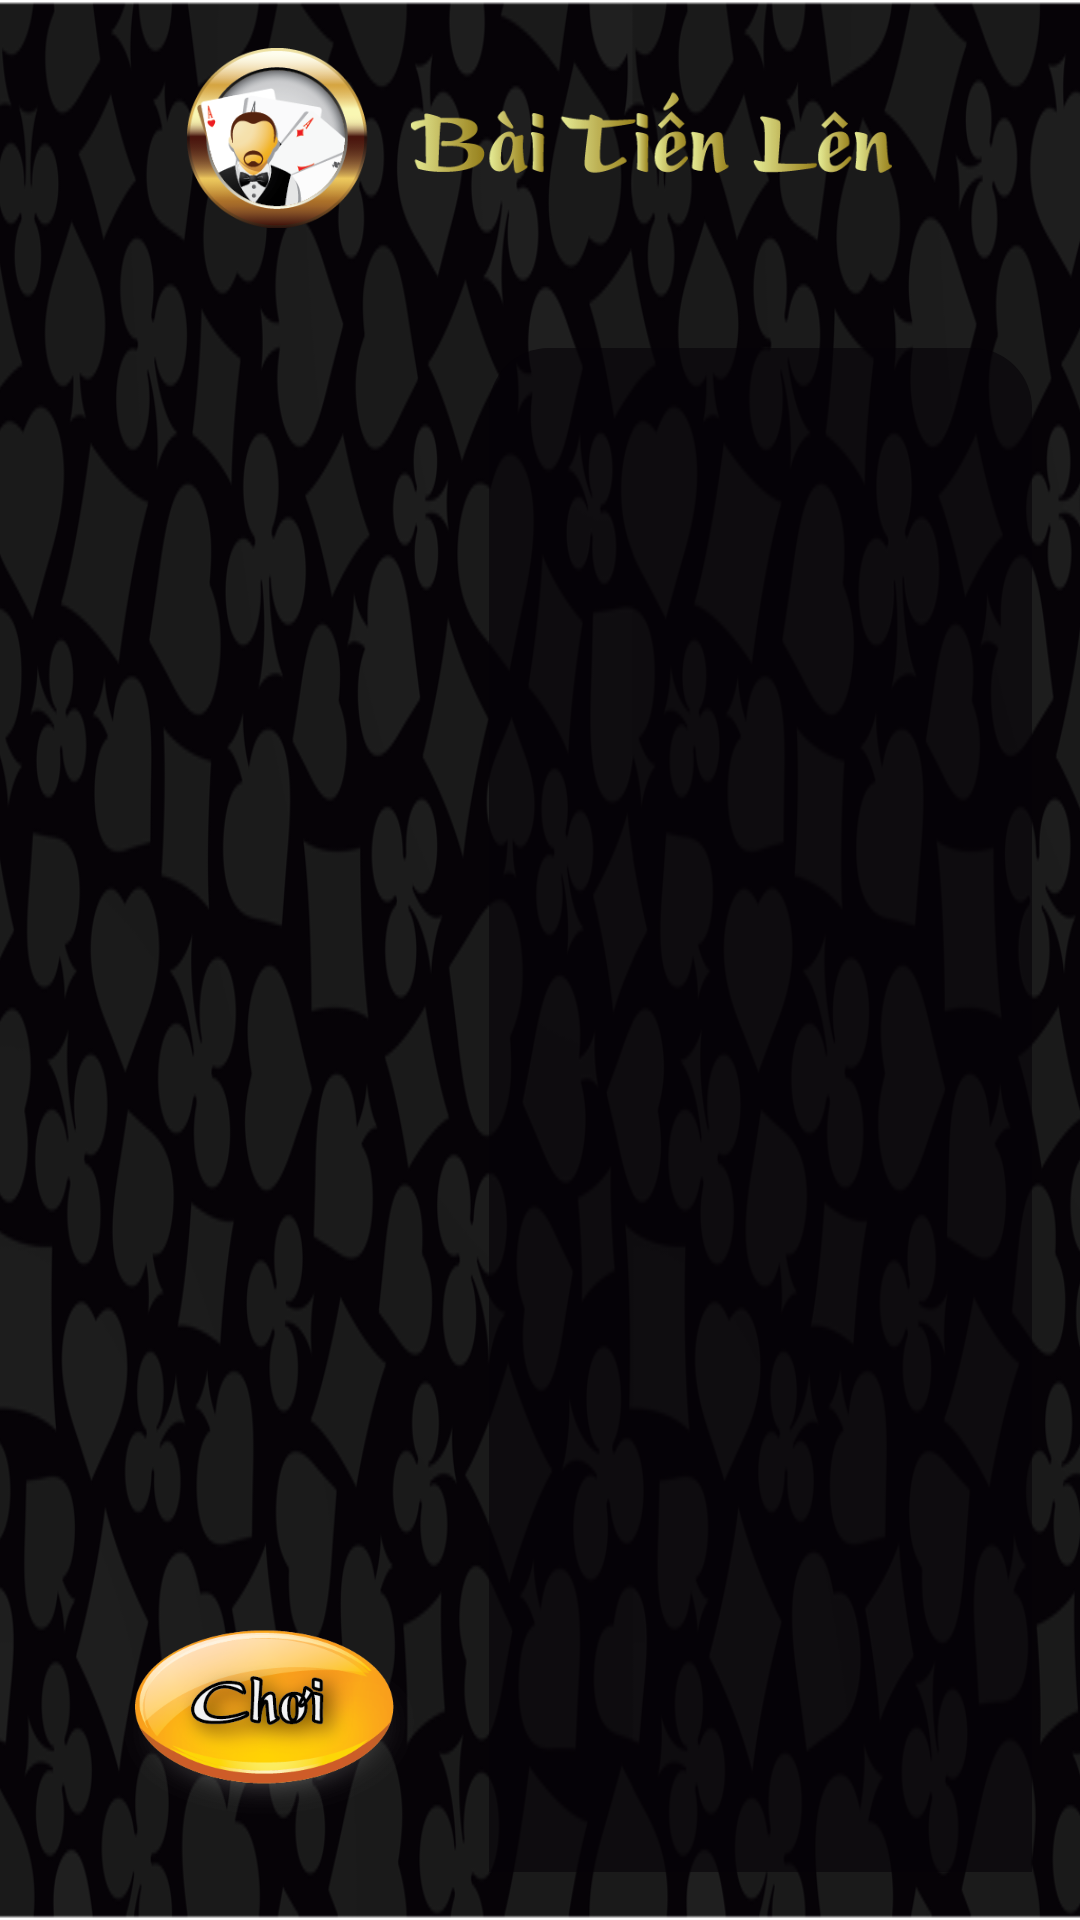

Write the Android layout XML for this screen, with the resource values it uses.
<!-- AndroidManifest.xml: application theme AppTheme -->
<!-- res/layout/layout_act_choose_game_tien_len.xml -->
<RelativeLayout xmlns:android="http://schemas.android.com/apk/res/android"
    xmlns:tools="http://schemas.android.com/tools"
    android:layout_width="match_parent"
    android:layout_height="match_parent"
    android:paddingBottom="@dimen/activity_vertical_margin"
    android:paddingLeft="@dimen/activity_horizontal_margin"
    android:paddingRight="@dimen/activity_horizontal_margin"
    android:paddingTop="@dimen/activity_vertical_margin"
    android:background="@drawable/background_menu"
    tools:context=".ChooseGameActivity" >

    <ImageButton
        android:id="@+id/btn_choose_game_tien_len"
        android:background="@color/absolute_transparent"
        android:layout_width="@dimen/width_button_choose_game"
        android:layout_height="@dimen/height_button_choose_game"
        android:scaleType="fitXY"
        android:layout_alignParentBottom="true"
        android:contentDescription="@string/img_content_discription"
        android:src="@drawable/button_play_choose_game"/>
    
    <ImageView
        android:id="@+id/img_choose_game_tien_len"
        android:layout_width="@dimen/width_image_choose_game_tien_len"
        android:layout_height="@dimen/height_image_choose_game_tien_len"
        android:layout_centerHorizontal="true"
        android:src="@drawable/choose_game_tien_len"
        android:contentDescription="@string/img_content_discription"/> 
        
    <ScrollView
        android:layout_width="fill_parent"
        android:layout_height="fill_parent"
        android:layout_toRightOf="@id/btn_choose_game_tien_len"
        android:layout_below="@id/img_choose_game_tien_len"
        android:layout_marginTop="@dimen/margin_top_choose_game"
        android:background="@drawable/background_guide_play_game" >
        
        <TextView
            android:id="@+id/text_view_choose_game_tien_len"
            android:layout_width="wrap_content"
            android:layout_height="wrap_content"
            android:textColor="@color/text_view_guide_play_game" />
        
    </ScrollView>
        
</RelativeLayout>
<!-- resources referenced by this layout -->
<resources>
  <color name="absolute_transparent">#00000000</color>
  <color name="text_view_guide_play_game">#e9cc5d</color>
  <dimen name="activity_horizontal_margin">16dp</dimen>
  <dimen name="activity_vertical_margin">16dp</dimen>
  <dimen name="height_button_choose_game">90dp</dimen>
  <dimen name="height_image_choose_game_tien_len">60dp</dimen>
  <dimen name="margin_top_choose_game">40dp</dimen>
  <dimen name="width_button_choose_game">147dp</dimen>
  <dimen name="width_image_choose_game_tien_len">235dp</dimen>
  <!-- drawable background_guide_play_game (drawable) -->
  <?xml version="1.0" encoding="utf-8"?>
  <shape xmlns:android="http://schemas.android.com/apk/res/android" >
      <corners
          android:topLeftRadius="20dip"
          android:topRightRadius="20dip"
          android:bottomLeftRadius="0dip"
          android:bottomRightRadius="0dip"/>
      <solid android:color="#96060307"/>
      <padding 
          android:left="20dip"
          android:right="10dip"
          android:top="20dip"
          android:bottom="10dip"/>
  </shape>
  <!-- drawable background_menu: png bitmap (drawable-mdpi, 197691 bytes) -->
  <!-- drawable button_play_choose_game: png bitmap (drawable-mdpi, 49878 bytes) -->
  <!-- drawable choose_game_tien_len: png bitmap (drawable-mdpi, 38861 bytes) -->
  <string name="img_content_discription">card game pic</string>
  <style name="AppTheme" parent="AppBaseTheme">
          
      </style>
  <style name="AppBaseTheme" parent="android:Theme.Light">
          
      </style>
</resources>
